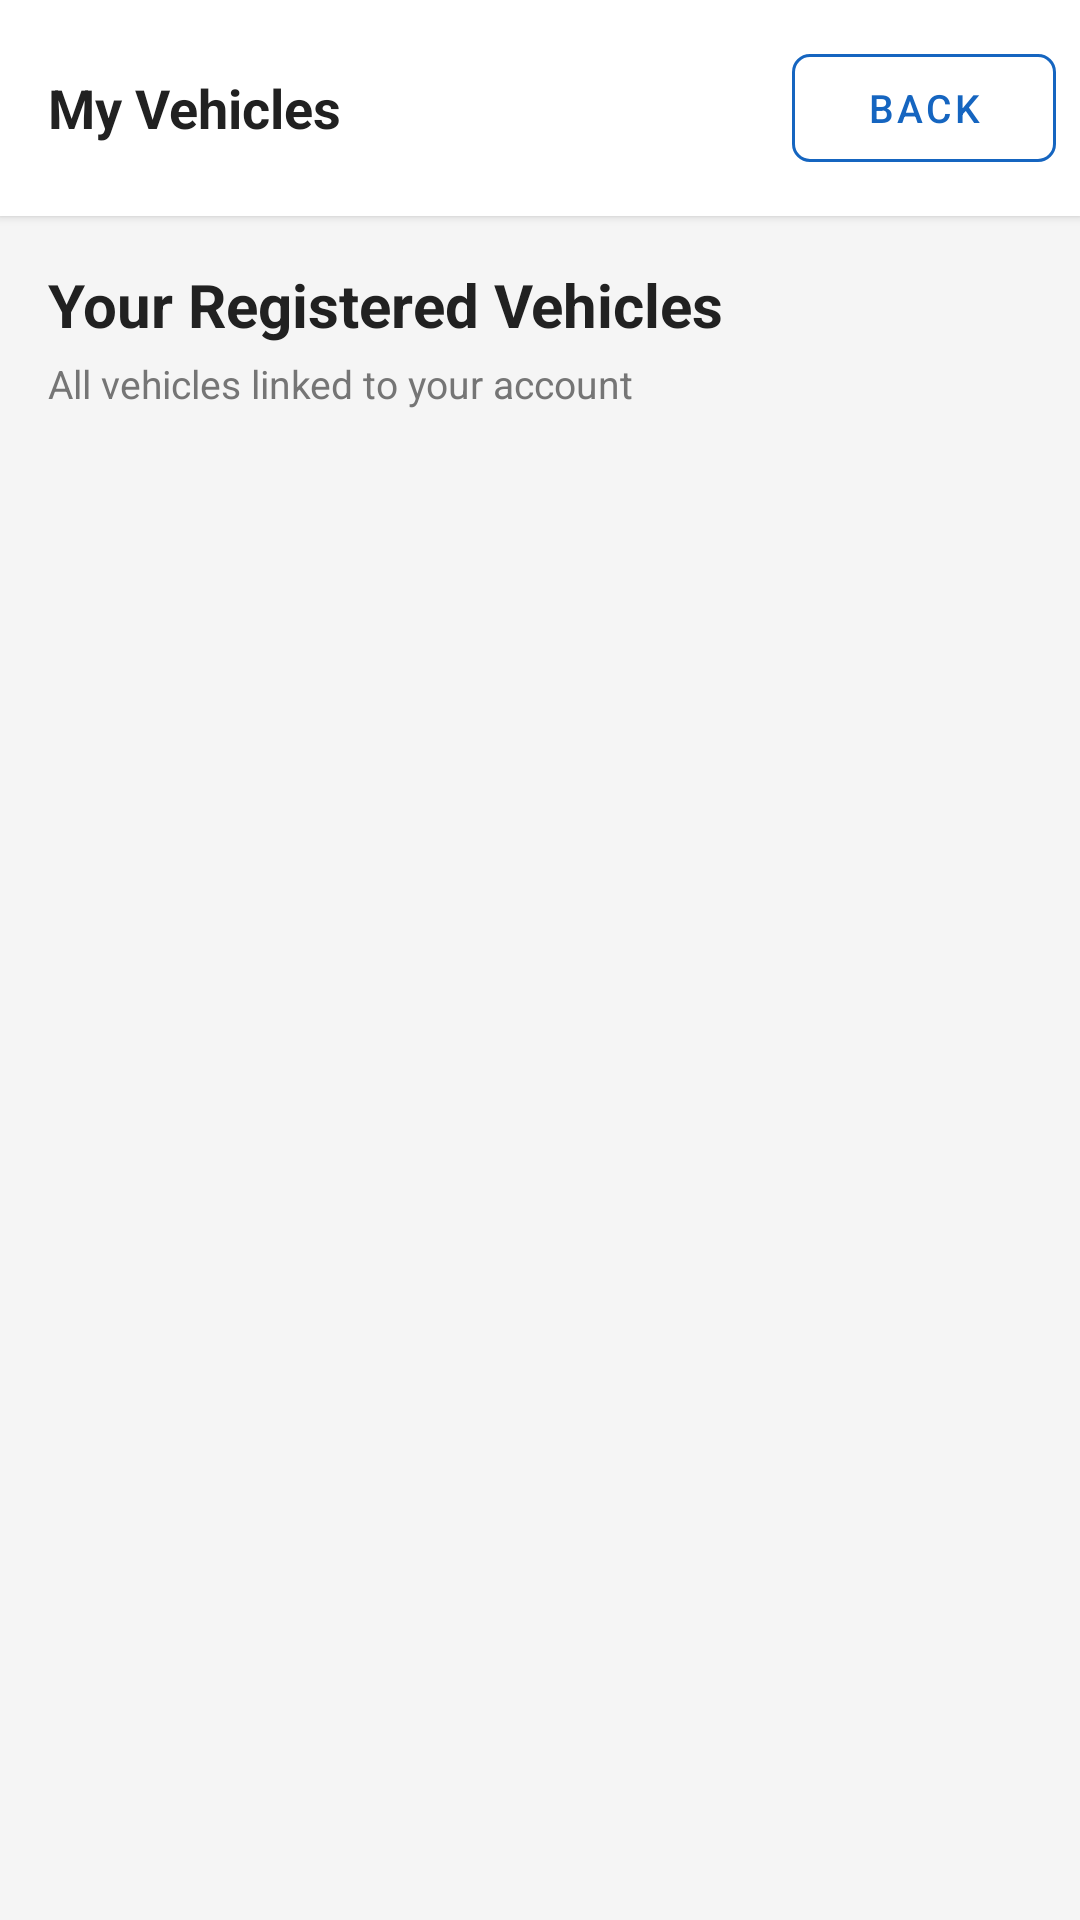

Here is an Android app screen rendered from its layout file. Give the layout XML and the strings, colors and styles it references.
<!-- AndroidManifest.xml: application theme Theme.AutoTrader -->
<!-- res/layout/activity_view_vehicle.xml -->
<?xml version="1.0" encoding="utf-8"?>
<LinearLayout xmlns:android="http://schemas.android.com/apk/res/android"
    xmlns:app="http://schemas.android.com/apk/res-auto"
    android:layout_width="match_parent"
    android:layout_height="match_parent"
    android:orientation="vertical"
    android:background="#F5F5F5">

    <LinearLayout
        android:layout_width="match_parent"
        android:layout_height="wrap_content"
        android:orientation="horizontal"
        android:gravity="center_vertical"
        android:paddingStart="16dp"
        android:paddingEnd="8dp"
        android:paddingTop="12dp"
        android:paddingBottom="12dp"
        android:background="#FFFFFF"
        android:elevation="2dp">

        <TextView
            android:layout_width="0dp"
            android:layout_height="wrap_content"
            android:layout_weight="1"
            android:text="My Vehicles"
            android:textSize="18sp"
            android:textStyle="bold"
            android:textColor="#212121"/>

        <com.google.android.material.button.MaterialButton
            android:id="@+id/btnBack"
            style="@style/Widget.MaterialComponents.Button.OutlinedButton"
            android:layout_width="wrap_content"
            android:layout_height="wrap_content"
            android:text="Back"
            android:textSize="13sp"
            app:strokeColor="#1565C0"
            android:textColor="#1565C0"
            app:cornerRadius="6dp"/>
    </LinearLayout>

    <ScrollView
        android:layout_width="match_parent"
        android:layout_height="0dp"
        android:layout_weight="1">

        <LinearLayout
            android:layout_width="match_parent"
            android:layout_height="wrap_content"
            android:orientation="vertical"
            android:padding="16dp">

            <TextView
                android:layout_width="wrap_content"
                android:layout_height="wrap_content"
                android:text="Your Registered Vehicles"
                android:textSize="20sp"
                android:textStyle="bold"
                android:textColor="#212121"
                android:layout_marginBottom="4dp"/>

            <TextView
                android:layout_width="wrap_content"
                android:layout_height="wrap_content"
                android:text="All vehicles linked to your account"
                android:textSize="13sp"
                android:textColor="#757575"
                android:layout_marginBottom="20dp"/>

            <LinearLayout
                android:id="@+id/vehiclesContainer"
                android:layout_width="match_parent"
                android:layout_height="wrap_content"
                android:orientation="vertical"/>

        </LinearLayout>
    </ScrollView>
</LinearLayout>
<!-- resources referenced by this layout -->
<resources>
  <style name="Theme.AutoTrader" parent="Base.Theme.AutoTrader" />
  <style name="Base.Theme.AutoTrader" parent="Theme.Material3.DayNight.NoActionBar" />
</resources>
